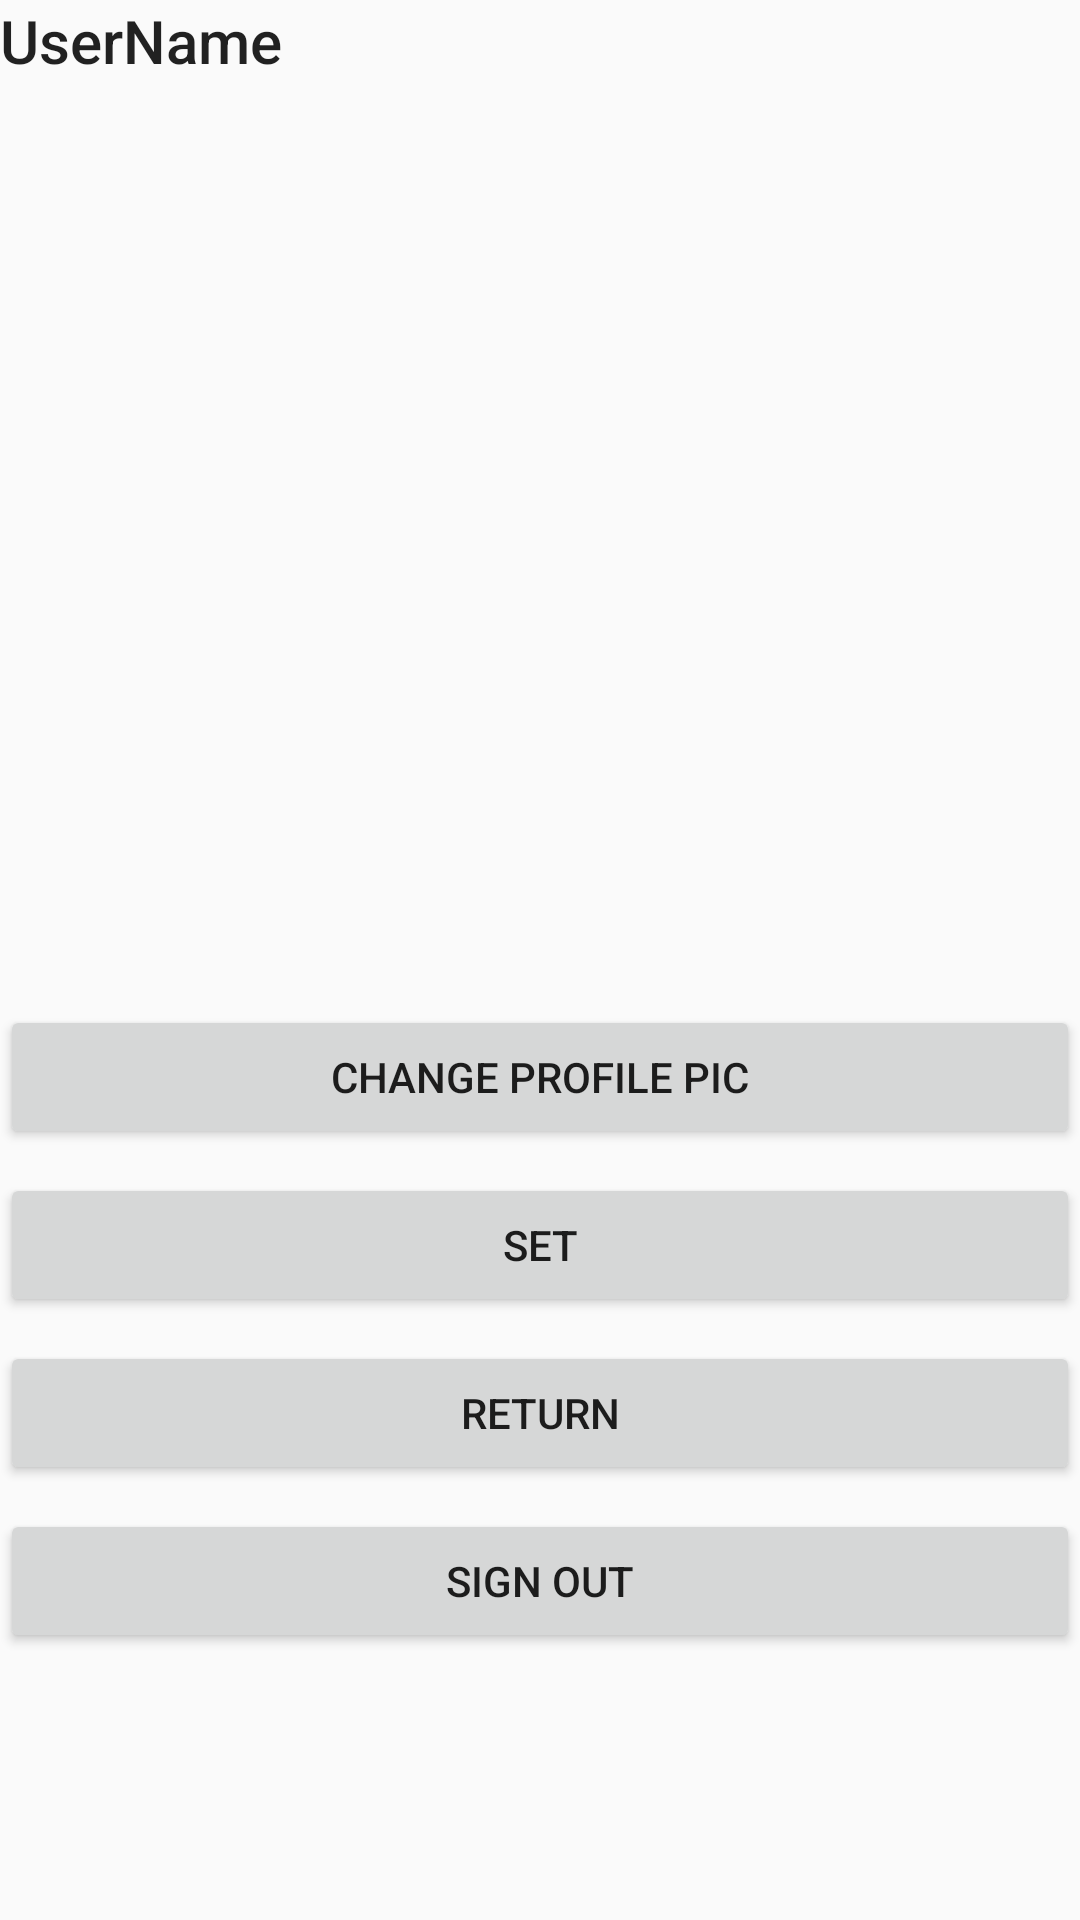

Here is an Android app screen rendered from its layout file. Give the layout XML and the strings, colors and styles it references.
<!-- AndroidManifest.xml: application theme AppTheme -->
<!-- res/layout/activity_profile.xml -->
<?xml version="1.0" encoding="utf-8"?>
<LinearLayout xmlns:android="http://schemas.android.com/apk/res/android"
    xmlns:app="http://schemas.android.com/apk/res-auto"
    xmlns:tools="http://schemas.android.com/tools"
    android:orientation="vertical"
    android:layout_width="match_parent"
    android:layout_height="match_parent"
    tools:context=".ProfileActivity">

    <TextView
        android:id="@+id/tvHandle"
        android:layout_width="match_parent"
        android:layout_height="wrap_content"
        android:text="UserName"
        android:textAppearance="@style/TextAppearance.AppCompat.Title" />

    <ImageView
        android:id="@+id/ivImage"
        android:layout_width="match_parent"
        android:layout_height="300dp"
        android:scaleType="centerCrop"
        tools:srcCompat="@tools:sample/backgrounds/scenic" />

    <Button
        android:id="@+id/btnChange"
        android:layout_width="match_parent"
        android:layout_height="wrap_content"
        android:layout_marginTop="8dp"
        android:text="Change Profile Pic" />

    <Button
        android:id="@+id/btnSet"
        android:layout_width="match_parent"
        android:layout_height="wrap_content"
        android:layout_marginTop="8dp"
        android:text="Set" />

    <Button
        android:id="@+id/btnReturn"
        android:layout_width="match_parent"
        android:layout_height="wrap_content"
        android:layout_marginTop="8dp"
        android:text="Return" />

    <Button
        android:id="@+id/btnSignOut"
        android:layout_width="match_parent"
        android:layout_height="wrap_content"
        android:layout_marginTop="8dp"
        android:text="Sign Out" />


</LinearLayout>
<!-- resources referenced by this layout -->
<resources>
  <style name="AppTheme" parent="Theme.AppCompat.Light.NoActionBar" />
</resources>
